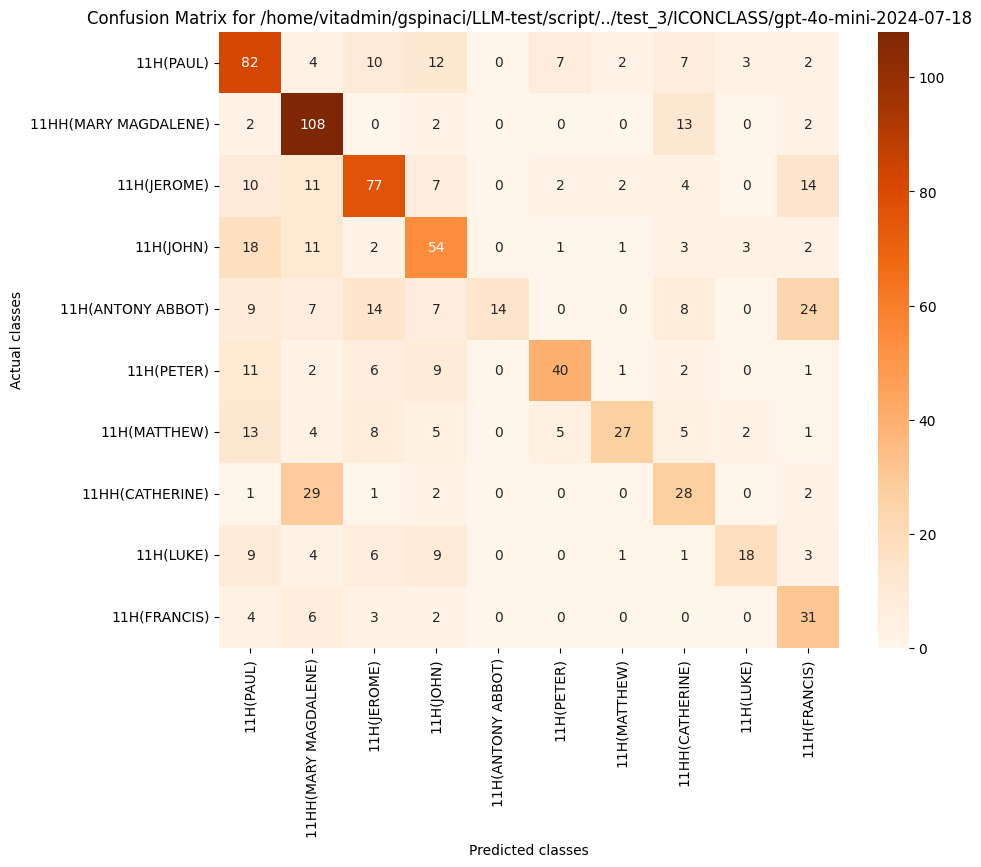

The data file committed next to this chart (first rows):
, 11H(PAUL), 11HH(MARY MAGDALENE), 11H(JEROME), 11H(JOHN), 11H(ANTONY ABBOT), 11H(PETER), 11H(MATTHEW), 11HH(CATHERINE), 11H(LUKE), 11H(FRANCIS)
11H(PAUL), 82, 4, 10, 12, 0, 7, 2, 7, 3, 2
11HH(MARY MAGDALENE), 2, 108, 0, 2, 0, 0, 0, 13, 0, 2
11H(JEROME), 10, 11, 77, 7, 0, 2, 2, 4, 0, 14
11H(JOHN), 18, 11, 2, 54, 0, 1, 1, 3, 3, 2
11H(ANTONY ABBOT), 9, 7, 14, 7, 14, 0, 0, 8, 0, 24
11H(PETER), 11, 2, 6, 9, 0, 40, 1, 2, 0, 1
11H(MATTHEW), 13, 4, 8, 5, 0, 5, 27, 5, 2, 1
11HH(CATHERINE), 1, 29, 1, 2, 0, 0, 0, 28, 0, 2
11H(LUKE), 9, 4, 6, 9, 0, 0, 1, 1, 18, 3
11H(FRANCIS), 4, 6, 3, 2, 0, 0, 0, 0, 0, 31
